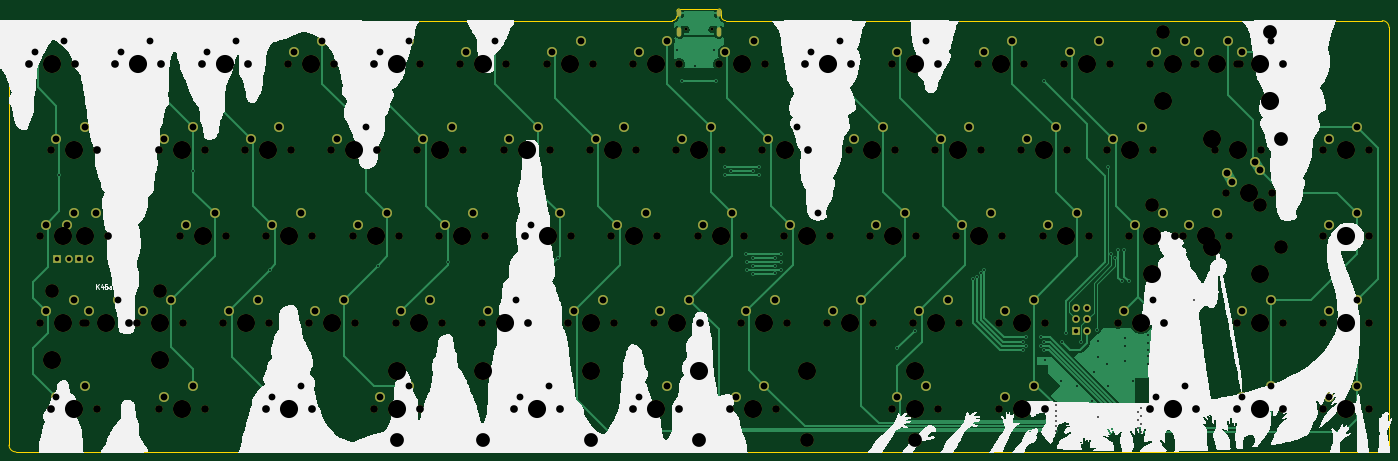
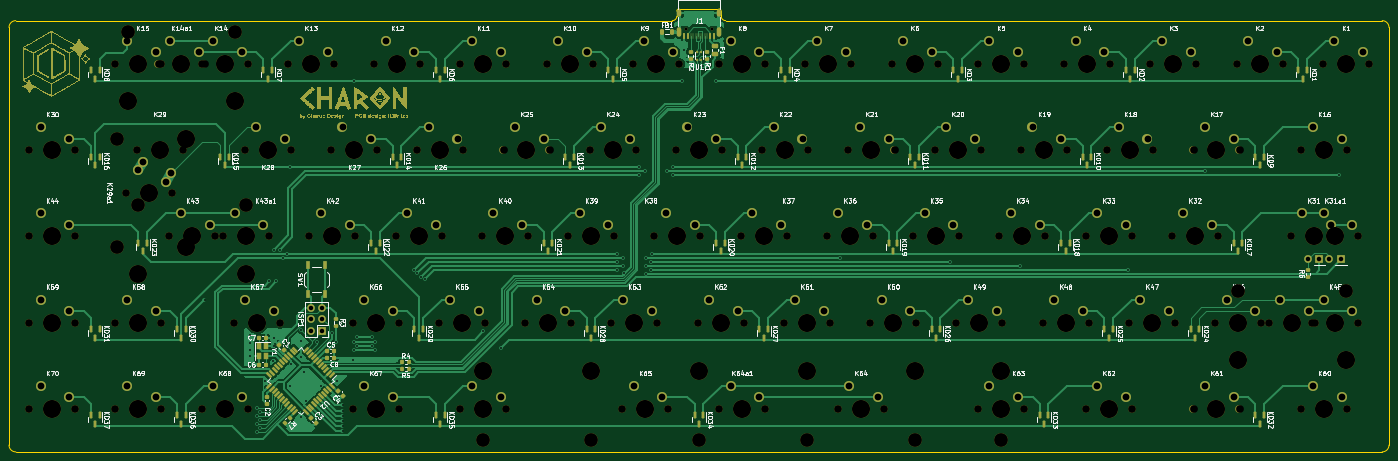
Circuit board: 11 layer files. Board 304.8 x 97.9 mm.
- bottom_copper: Charon_32U4_Solder-B_Cu.gbr (258483 bytes)
- bottom_mask: Charon_32U4_Solder-B_Mask.gbr (160875 bytes)
- paste: Charon_32U4_Solder-B_Paste.gbr (9661 bytes)
- bottom_silk: Charon_32U4_Solder-B_Silkscreen.gbr (129963 bytes)
- outline: Charon_32U4_Solder-Edge_Cuts.gbr (1535 bytes)
- top_copper: Charon_32U4_Solder-F_Cu.gbr (49402 bytes)
- top_mask: Charon_32U4_Solder-F_Mask.gbr (14405 bytes)
- paste: Charon_32U4_Solder-F_Paste.gbr (503 bytes)
- top_silk: Charon_32U4_Solder-F_Silkscreen.gbr (117492 bytes)
- drill: Charon_32U4_Solder-NPTH.drl (4914 bytes)
- drill: Charon_32U4_Solder-PTH.drl (4862 bytes)

=== bottom_copper: Charon_32U4_Solder-B_Cu.gbr (258483 bytes, source omitted) ===
=== bottom_mask: Charon_32U4_Solder-B_Mask.gbr (160875 bytes, source omitted) ===
=== paste: Charon_32U4_Solder-B_Paste.gbr (9661 bytes, source omitted) ===
=== bottom_silk: Charon_32U4_Solder-B_Silkscreen.gbr (129963 bytes, source omitted) ===
=== outline: Charon_32U4_Solder-Edge_Cuts.gbr ===
%TF.GenerationSoftware,KiCad,Pcbnew,(5.99.0-11177-g6c67dfa032)*%
%TF.CreationDate,2021-09-16T00:44:06+03:00*%
%TF.ProjectId,Charon_32U4_Solder,43686172-6f6e-45f3-9332-55345f536f6c,rev?*%
%TF.SameCoordinates,Original*%
%TF.FileFunction,Profile,NP*%
%FSLAX46Y46*%
G04 Gerber Fmt 4.6, Leading zero omitted, Abs format (unit mm)*
G04 Created by KiCad (PCBNEW (5.99.0-11177-g6c67dfa032)) date 2021-09-16 00:44:06*
%MOMM*%
%LPD*%
G01*
G04 APERTURE LIST*
%TA.AperFunction,Profile*%
%ADD10C,0.050000*%
%TD*%
G04 APERTURE END LIST*
D10*
X354806250Y-50315625D02*
X354806250Y-142565625D01*
X50006250Y-142565625D02*
G75*
G03*
X51506250Y-144065625I1500000J0D01*
G01*
X207306250Y-47815625D02*
G75*
G03*
X208306250Y-48815625I1000000J0D01*
G01*
X196506250Y-48815625D02*
G75*
G03*
X197506250Y-47815625I0J1000000D01*
G01*
X198006250Y-46215625D02*
G75*
G03*
X197506250Y-46715625I0J-500000D01*
G01*
X197506250Y-47815625D02*
X197506250Y-46715625D01*
X50006250Y-142565625D02*
X50006250Y-50315625D01*
X51506250Y-48815625D02*
G75*
G03*
X50006250Y-50315625I0J-1500000D01*
G01*
X208306250Y-48815625D02*
X353306250Y-48815625D01*
X353306250Y-144065625D02*
X51506250Y-144065625D01*
X207306250Y-46715625D02*
X207306250Y-47815625D01*
X198006250Y-46215625D02*
X206806250Y-46215625D01*
X353306250Y-144065625D02*
G75*
G03*
X354806250Y-142565625I0J1500000D01*
G01*
X51506250Y-48815625D02*
X196506250Y-48815625D01*
X207306250Y-46715625D02*
G75*
G03*
X206806250Y-46215625I-500000J0D01*
G01*
X354806250Y-50315625D02*
G75*
G03*
X353306250Y-48815625I-1500000J0D01*
G01*
M02*

=== top_copper: Charon_32U4_Solder-F_Cu.gbr (49402 bytes, source omitted) ===
=== top_mask: Charon_32U4_Solder-F_Mask.gbr (14405 bytes, source omitted) ===
=== paste: Charon_32U4_Solder-F_Paste.gbr ===
%TF.GenerationSoftware,KiCad,Pcbnew,(5.99.0-11177-g6c67dfa032)*%
%TF.CreationDate,2021-09-16T00:44:05+03:00*%
%TF.ProjectId,Charon_32U4_Solder,43686172-6f6e-45f3-9332-55345f536f6c,rev?*%
%TF.SameCoordinates,Original*%
%TF.FileFunction,Paste,Top*%
%TF.FilePolarity,Positive*%
%FSLAX46Y46*%
G04 Gerber Fmt 4.6, Leading zero omitted, Abs format (unit mm)*
G04 Created by KiCad (PCBNEW (5.99.0-11177-g6c67dfa032)) date 2021-09-16 00:44:05*
%MOMM*%
%LPD*%
G01*
G04 APERTURE LIST*
G04 APERTURE END LIST*
M02*

=== top_silk: Charon_32U4_Solder-F_Silkscreen.gbr (117492 bytes, source omitted) ===
=== drill: Charon_32U4_Solder-NPTH.drl ===
M48
; DRILL file {KiCad (5.99.0-11177-g6c67dfa032)} date Thursday, September 16, 2021 at 12:44:02 AM
; FORMAT={-:-/ absolute / inch / decimal}
; #@! TF.CreationDate,2021-09-16T00:44:02+03:00
; #@! TF.GenerationSoftware,Kicad,Pcbnew,(5.99.0-11177-g6c67dfa032)
; #@! TF.FileFunction,NonPlated,1,2,NPTH
FMAT,2
INCH
; #@! TA.AperFunction,NonPlated,NPTH,ComponentDrill
T1C0.0256
; #@! TA.AperFunction,NonPlated,NPTH,ComponentDrill
T2C0.0669
; #@! TA.AperFunction,NonPlated,NPTH,ComponentDrill
T3C0.1200
; #@! TA.AperFunction,NonPlated,NPTH,ComponentDrill
T4C0.1201
; #@! TA.AperFunction,NonPlated,NPTH,ComponentDrill
T5C0.1570
; #@! TA.AperFunction,NonPlated,NPTH,ComponentDrill
T6C0.1575
%
G90
G05
T1
X7.855Y-1.9976
X8.0825Y-1.9976
T2
X2.1437Y-2.2969
X2.2375Y-3.7969
X2.2375Y-4.5469
X2.3312Y-3.0469
X2.3312Y-5.2969
X2.425Y-3.7969
X2.5437Y-2.2969
X2.6125Y-4.5469
X2.6375Y-3.7969
X2.6375Y-4.5469
X2.7312Y-3.0469
X2.7312Y-5.2969
X2.825Y-3.7969
X2.8937Y-2.2969
X3.0125Y-4.5469
X3.0812Y-4.5469
X3.2687Y-3.0469
X3.2687Y-5.2969
X3.2937Y-2.2969
X3.4562Y-3.7969
X3.4812Y-4.5469
X3.6437Y-2.2969
X3.6687Y-3.0469
X3.6687Y-5.2969
X3.8312Y-4.5469
X3.8562Y-3.7969
X4.0187Y-3.0469
X4.0438Y-2.2969
X4.2062Y-3.7969
X4.2062Y-5.2969
X4.2313Y-4.5469
X4.3937Y-2.2969
X4.4188Y-3.0469
X4.5812Y-4.5469
X4.6063Y-3.7969
X4.6063Y-5.2969
X4.7687Y-3.0469
X4.7938Y-2.2969
X4.9562Y-3.7969
X4.9813Y-4.5469
X5.1437Y-2.2969
X5.1437Y-5.2969
X5.1688Y-3.0469
X5.3312Y-4.5469
X5.3563Y-3.7969
X5.5187Y-3.0469
X5.5438Y-2.2969
X5.5438Y-5.2969
X5.7062Y-3.7969
X5.7313Y-4.5469
X5.8937Y-2.2969
X5.9188Y-3.0469
X6.0812Y-4.5469
X6.1063Y-3.7969
X6.2687Y-3.0469
X6.2938Y-2.2969
X6.3625Y-5.2969
X6.4562Y-3.7969
X6.4813Y-4.5469
X6.6437Y-2.2969
X6.6688Y-3.0469
X6.7625Y-5.2969
X6.8312Y-4.5469
X6.8563Y-3.7969
X7.0187Y-3.0469
X7.0438Y-2.2969
X7.2062Y-3.7969
X7.2313Y-4.5469
X7.3937Y-2.2969
X7.3937Y-5.2969
X7.4188Y-3.0469
X7.5812Y-4.5469
X7.6063Y-3.7969
X7.7687Y-3.0469
X7.7938Y-2.2969
X7.7938Y-5.2969
X7.9562Y-3.7969
X7.9813Y-4.5469
X8.1437Y-2.2969
X8.1687Y-3.0469
X8.2375Y-5.2969
X8.3312Y-4.5469
X8.3562Y-3.7969
X8.5187Y-3.0469
X8.5437Y-2.2969
X8.6375Y-5.2969
X8.7062Y-3.7969
X8.7312Y-4.5469
X8.8937Y-2.2969
X8.9187Y-3.0469
X9.0812Y-4.5469
X9.1062Y-3.7969
X9.2687Y-3.0469
X9.2937Y-2.2969
X9.4562Y-3.7969
X9.4812Y-4.5469
X9.6437Y-2.2969
X9.6437Y-5.2969
X9.6687Y-3.0469
X9.8312Y-4.5469
X9.8562Y-3.7969
X10.0187Y-3.0469
X10.0437Y-2.2969
X10.0437Y-5.2969
X10.2062Y-3.7969
X10.2312Y-4.5469
X10.3937Y-2.2969
X10.4187Y-3.0469
X10.5812Y-4.5469
X10.5812Y-5.2969
X10.6062Y-3.7969
X10.7687Y-3.0469
X10.7937Y-2.2969
X10.9562Y-3.7969
X10.9812Y-4.5469
X10.9812Y-5.2969
X11.1437Y-2.2969
X11.1687Y-3.0469
X11.3562Y-3.7969
X11.5187Y-3.0469
X11.5437Y-2.2969
X11.6125Y-4.5469
X11.7062Y-3.7969
X11.8937Y-2.2969
X11.8937Y-5.2969
X11.9187Y-3.0469
X12.0125Y-4.5469
X12.1062Y-3.7969
X12.175Y-3.7969
X12.2687Y-2.2969
X12.2937Y-2.2969
X12.2937Y-5.2969
X12.4562Y-3.0469
X12.55Y-3.4219
X12.575Y-3.7969
X12.6437Y-2.2969
X12.6437Y-4.5469
X12.6437Y-5.2969
X12.6687Y-2.2969
X12.8562Y-3.0469
X12.95Y-3.4219
X13.0437Y-2.2969
X13.0437Y-4.5469
X13.0437Y-5.2969
X13.3937Y-3.0469
X13.3937Y-3.7969
X13.3937Y-4.5469
X13.3937Y-5.2969
X13.7937Y-3.0469
X13.7937Y-3.7969
X13.7937Y-4.5469
X13.7937Y-5.2969
T3
X6.0925Y-5.5719
X7.0325Y-5.5719
X7.9675Y-5.5719
X8.9075Y-5.5719
X11.905Y-3.5219
X12.845Y-3.5219
T4
X2.344Y-4.2713
X3.281Y-4.2713
X5.3438Y-5.5725
X9.8438Y-5.5725
X12.0002Y-2.0213
X12.9373Y-2.0213
X13.0256Y-2.9534
X13.0256Y-3.8904
T5
X6.0925Y-4.9719
X7.0325Y-4.9719
X7.9675Y-4.9719
X8.9075Y-4.9719
X11.905Y-4.1219
X12.845Y-4.1219
T6
X2.3438Y-2.2969
X2.344Y-4.8713
X2.4375Y-3.7969
X2.4375Y-4.5469
X2.5312Y-3.0469
X2.5312Y-5.2969
X2.625Y-3.7969
X2.8125Y-4.5469
X3.0938Y-2.2969
X3.281Y-4.8713
X3.2812Y-4.5469
X3.4688Y-3.0469
X3.4688Y-5.2969
X3.6562Y-3.7969
X3.8438Y-2.2969
X4.0312Y-4.5469
X4.2188Y-3.0469
X4.4062Y-3.7969
X4.4062Y-5.2969
X4.5938Y-2.2969
X4.7812Y-4.5469
X4.9688Y-3.0469
X5.1562Y-3.7969
X5.3438Y-2.2969
X5.3438Y-4.9725
X5.3438Y-5.2969
X5.5312Y-4.5469
X5.7188Y-3.0469
X5.9062Y-3.7969
X6.0938Y-2.2969
X6.2812Y-4.5469
X6.4688Y-3.0469
X6.5625Y-5.2969
X6.6562Y-3.7969
X6.8438Y-2.2969
X7.0312Y-4.5469
X7.2188Y-3.0469
X7.4062Y-3.7969
X7.5938Y-2.2969
X7.5938Y-5.2969
X7.7812Y-4.5469
X7.9688Y-3.0469
X8.1562Y-3.7969
X8.3438Y-2.2969
X8.4375Y-5.2969
X8.5312Y-4.5469
X8.7188Y-3.0469
X8.9062Y-3.7969
X9.0938Y-2.2969
X9.2812Y-4.5469
X9.4688Y-3.0469
X9.6562Y-3.7969
X9.8438Y-2.2969
X9.8438Y-4.9725
X9.8438Y-5.2969
X10.0312Y-4.5469
X10.2188Y-3.0469
X10.4062Y-3.7969
X10.5938Y-2.2969
X10.7812Y-4.5469
X10.7812Y-5.2969
X10.9688Y-3.0469
X11.1562Y-3.7969
X11.3438Y-2.2969
X11.7188Y-3.0469
X11.8125Y-4.5469
X11.9062Y-3.7969
X12.0002Y-2.6213
X12.0938Y-2.2969
X12.0938Y-5.2969
X12.375Y-3.7969
X12.4256Y-2.9534
X12.4256Y-3.8904
X12.4688Y-2.2969
X12.6562Y-3.0469
X12.75Y-3.4219
X12.8438Y-2.2969
X12.8438Y-4.5469
X12.8438Y-5.2969
X12.9373Y-2.6213
X13.5938Y-3.0469
X13.5938Y-3.7969
X13.5938Y-4.5469
X13.5938Y-5.2969
T0
M30

=== drill: Charon_32U4_Solder-PTH.drl ===
M48
; DRILL file {KiCad (5.99.0-11177-g6c67dfa032)} date Thursday, September 16, 2021 at 12:44:02 AM
; FORMAT={-:-/ absolute / inch / decimal}
; #@! TF.CreationDate,2021-09-16T00:44:02+03:00
; #@! TF.GenerationSoftware,Kicad,Pcbnew,(5.99.0-11177-g6c67dfa032)
; #@! TF.FileFunction,Plated,1,2,PTH
FMAT,2
INCH
; #@! TA.AperFunction,Plated,PTH,ViaDrill
T1C0.0157
; #@! TA.AperFunction,Plated,PTH,ComponentDrill
T2C0.0236
; #@! TA.AperFunction,Plated,PTH,ComponentDrill
T3C0.0394
; #@! TA.AperFunction,Plated,PTH,ComponentDrill
T4C0.0591
%
G90
G05
T1
X2.4038Y-3.2669
X3.5688Y-3.2319
X4.2387Y-4.0869
X5.175Y-4.0531
X5.7837Y-4.0169
X6.7437Y-3.9819
X7.776Y-2.174
X7.8187Y-2.4469
X7.9324Y-2.3189
X8.0967Y-2.174
X8.1188Y-2.4469
X8.1937Y-3.1969
X8.1937Y-3.2669
X8.2487Y-3.2319
X8.3812Y-3.9469
X8.3837Y-4.0169
X8.3837Y-4.0869
X8.4337Y-3.9819
X8.4337Y-4.0519
X8.4337Y-4.1219
X8.4388Y-3.2319
X8.4938Y-3.1969
X8.4938Y-3.2669
X8.6251Y-4.1205
X8.6288Y-3.9819
X8.6288Y-4.0519
X8.6787Y-4.0169
X8.6787Y-4.0869
X8.6813Y-3.9469
X9.6937Y-4.7719
X9.8438Y-4.6219
X10.3537Y-4.1719
X10.3883Y-4.1469
X10.4183Y-4.1169
X10.4488Y-4.0919
X10.7837Y-4.7119
X10.7837Y-4.7819
X10.8138Y-4.6769
X10.8138Y-4.7469
X10.9387Y-4.6769
X10.9387Y-4.7469
X10.9688Y-2.4469
X10.9688Y-4.7119
X10.9688Y-4.7819
X10.9737Y-4.8769
X11.0687Y-5.2669
X11.0687Y-5.3119
X11.0687Y-5.3569
X11.0687Y-5.4019
X11.0687Y-5.4469
X11.0687Y-5.4909
X11.1137Y-5.0569
X11.1237Y-4.7176
X11.1587Y-4.6369
X11.2538Y-5.0969
X11.2937Y-4.7169
X11.3837Y-5.2269
X11.4038Y-4.9769
X11.4287Y-4.6119
X11.4337Y-4.7069
X11.4337Y-4.8469
X11.4337Y-5.3669
X11.5137Y-4.9092
X11.5237Y-3.1969
X11.5237Y-5.0969
X11.5537Y-3.9469
X11.5838Y-3.9844
X11.6137Y-3.9119
X11.6437Y-4.1869
X11.6638Y-3.9119
X11.6687Y-4.6819
X11.6687Y-4.7519
X11.6738Y-4.8819
X11.7037Y-4.1869
X11.7404Y-5.0518
X11.7833Y-5.4619
X11.7834Y-5.3917
X11.7835Y-5.3219
X11.8087Y-5.2869
X11.8087Y-5.4269
X11.8087Y-5.4969
X11.8089Y-5.3571
X11.8737Y-4.6569
X11.8737Y-4.7219
X11.8737Y-4.7819
X11.8737Y-4.8419
X11.8737Y-4.9069
X12.2687Y-4.3469
T3
X2.3867Y-3.9969
X2.4867Y-3.9969
X2.5742Y-3.9969
X2.6742Y-3.9969
X11.2438Y-4.4169
X11.2438Y-4.5169
X11.2438Y-4.6169
X11.3438Y-4.4169
X11.3438Y-4.5169
X11.3438Y-4.6169
T4
X2.1938Y-2.1969
X2.2875Y-3.6969
X2.2875Y-4.4469
X2.3813Y-2.9469
X2.3813Y-5.1969
X2.4438Y-2.0969
X2.475Y-3.6969
X2.5375Y-3.5969
X2.5375Y-4.3469
X2.6313Y-2.8469
X2.6313Y-5.0969
X2.6625Y-4.4469
X2.725Y-3.5969
X2.9125Y-4.3469
X2.9438Y-2.1969
X3.1313Y-4.4469
X3.1938Y-2.0969
X3.3188Y-2.9469
X3.3188Y-5.1969
X3.3813Y-4.3469
X3.5063Y-3.6969
X3.5688Y-2.8469
X3.5688Y-5.0969
X3.6938Y-2.1969
X3.7563Y-3.5969
X3.8813Y-4.4469
X3.9438Y-2.0969
X4.0687Y-2.9469
X4.1312Y-4.3469
X4.2562Y-3.6969
X4.2562Y-5.1969
X4.3187Y-2.8469
X4.4437Y-2.1969
X4.5062Y-3.5969
X4.5062Y-5.0969
X4.6312Y-4.4469
X4.6937Y-2.0969
X4.8187Y-2.9469
X4.8812Y-4.3469
X5.0062Y-3.6969
X5.0687Y-2.8469
X5.1937Y-2.1969
X5.1937Y-5.1969
X5.2562Y-3.5969
X5.3812Y-4.4469
X5.4437Y-2.0969
X5.4437Y-5.0969
X5.5687Y-2.9469
X5.6312Y-4.3469
X5.7562Y-3.6969
X5.8187Y-2.8469
X5.9437Y-2.1969
X6.0062Y-3.5969
X6.1312Y-4.4469
X6.1937Y-2.0969
X6.3187Y-2.9469
X6.3812Y-4.3469
X6.4125Y-5.1969
X6.5062Y-3.6969
X6.5687Y-2.8469
X6.6625Y-5.0969
X6.6937Y-2.1969
X6.7562Y-3.5969
X6.8812Y-4.4469
X6.9437Y-2.0969
X7.0687Y-2.9469
X7.1312Y-4.3469
X7.2562Y-3.6969
X7.3187Y-2.8469
X7.4437Y-2.1969
X7.4437Y-5.1969
X7.5062Y-3.5969
X7.6312Y-4.4469
X7.6937Y-2.0969
X7.6937Y-5.0969
X7.8187Y-2.9469
X7.8812Y-4.3469
X8.0062Y-3.6969
X8.0687Y-2.8469
X8.1937Y-2.1969
X8.2562Y-3.5969
X8.2875Y-5.1969
X8.3812Y-4.4469
X8.4437Y-2.0969
X8.5375Y-5.0969
X8.5687Y-2.9469
X8.6312Y-4.3469
X8.7562Y-3.6969
X8.8187Y-2.8469
X8.9437Y-2.1969
X9.0062Y-3.5969
X9.1312Y-4.4469
X9.1937Y-2.0969
X9.3187Y-2.9469
X9.3812Y-4.3469
X9.5062Y-3.6969
X9.5687Y-2.8469
X9.6937Y-2.1969
X9.6937Y-5.1969
X9.7562Y-3.5969
X9.8812Y-4.4469
X9.9437Y-2.0969
X9.9437Y-5.0969
X10.0687Y-2.9469
X10.1312Y-4.3469
X10.2562Y-3.6969
X10.3187Y-2.8469
X10.4437Y-2.1969
X10.5062Y-3.5969
X10.6312Y-4.4469
X10.6312Y-5.1969
X10.6937Y-2.0969
X10.8187Y-2.9469
X10.8812Y-4.3469
X10.8812Y-5.0969
X11.0062Y-3.6969
X11.0687Y-2.8469
X11.1937Y-2.1969
X11.2562Y-3.5969
X11.4437Y-2.0969
X11.5687Y-2.9469
X11.6625Y-4.4469
X11.7562Y-3.6969
X11.8187Y-2.8469
X11.9125Y-4.3469
X11.9437Y-2.1969
X11.9437Y-5.1969
X12.0062Y-3.5969
X12.1937Y-2.0969
X12.1937Y-5.0969
X12.225Y-3.6969
X12.3187Y-2.1969
X12.475Y-3.5969
X12.5563Y-3.2469
X12.5687Y-2.0969
X12.6Y-3.3219
X12.6937Y-2.1969
X12.6937Y-4.4469
X12.6937Y-5.1969
X12.8063Y-3.1469
X12.85Y-3.2219
X12.9437Y-2.0969
X12.9437Y-4.3469
X12.9437Y-5.0969
X13.4437Y-2.9469
X13.4437Y-3.6969
X13.4437Y-4.4469
X13.4437Y-5.1969
X13.6937Y-2.8469
X13.6937Y-3.5969
X13.6937Y-4.3469
X13.6937Y-5.0969
T2
G00X7.7987Y-1.8421
M15
G01X7.7987Y-1.8657
M16
G05
G00X7.7987Y-1.9969
M15
G01X7.7987Y-2.0402
M16
G05
G00X8.1388Y-1.8421
M15
G01X8.1388Y-1.8657
M16
G05
G00X8.1388Y-1.9969
M15
G01X8.1388Y-2.0402
M16
G05
T0
M30

